4-way image classification set "lung_images" from GitHub (Kaumarya/lung-cancer-detection); label vocabulary: adenocarcinoma, large cell carcinoma, normal, squamous cell carcinoma.

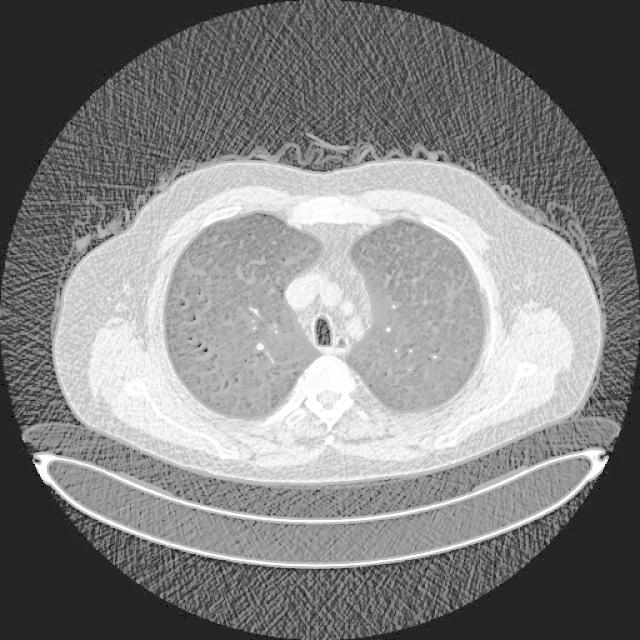
Label: normal

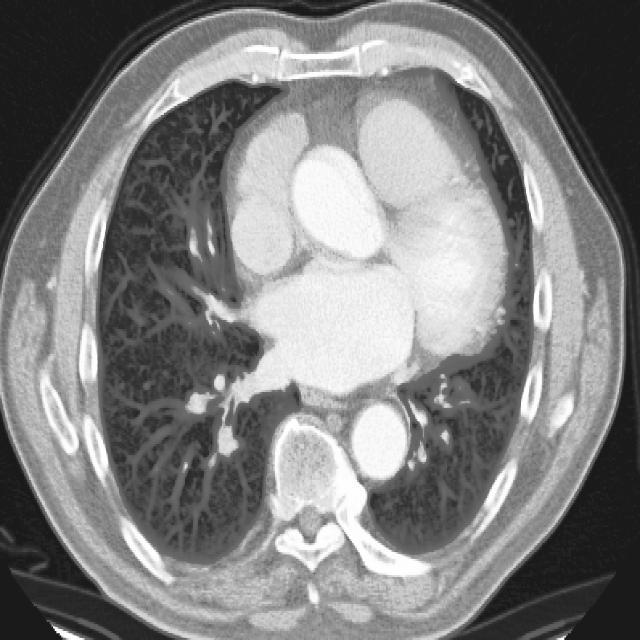
Label: squamous cell carcinoma

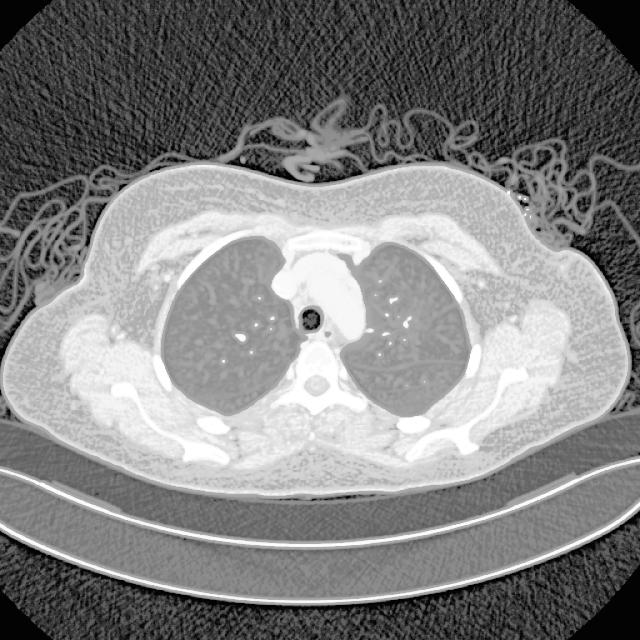
Label: adenocarcinoma

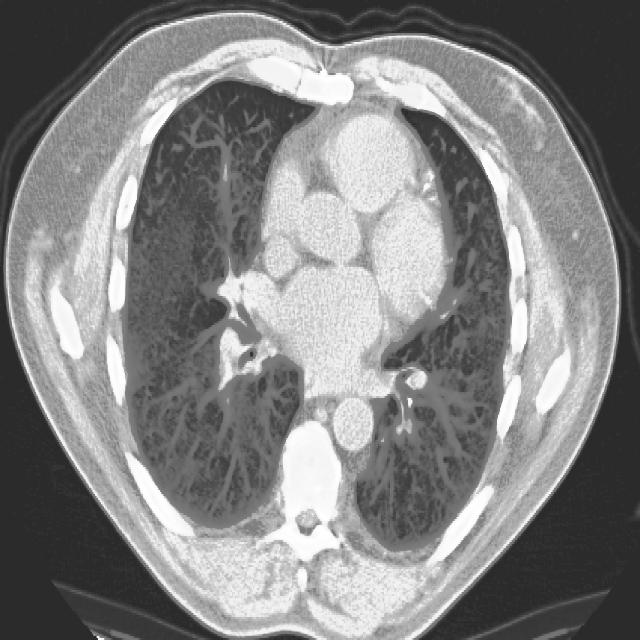
Label: squamous cell carcinoma

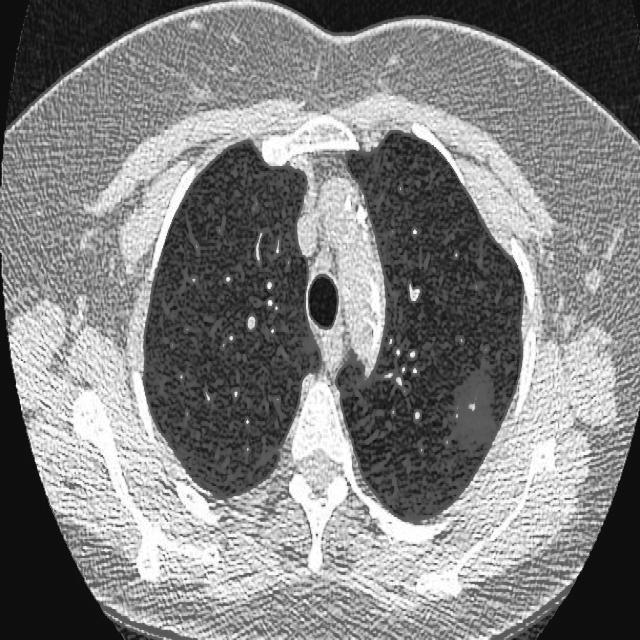
Label: adenocarcinoma

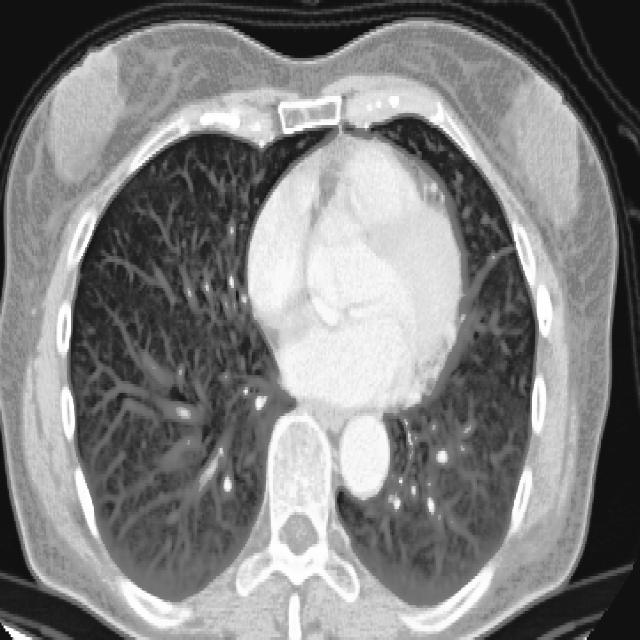
Label: large cell carcinoma
